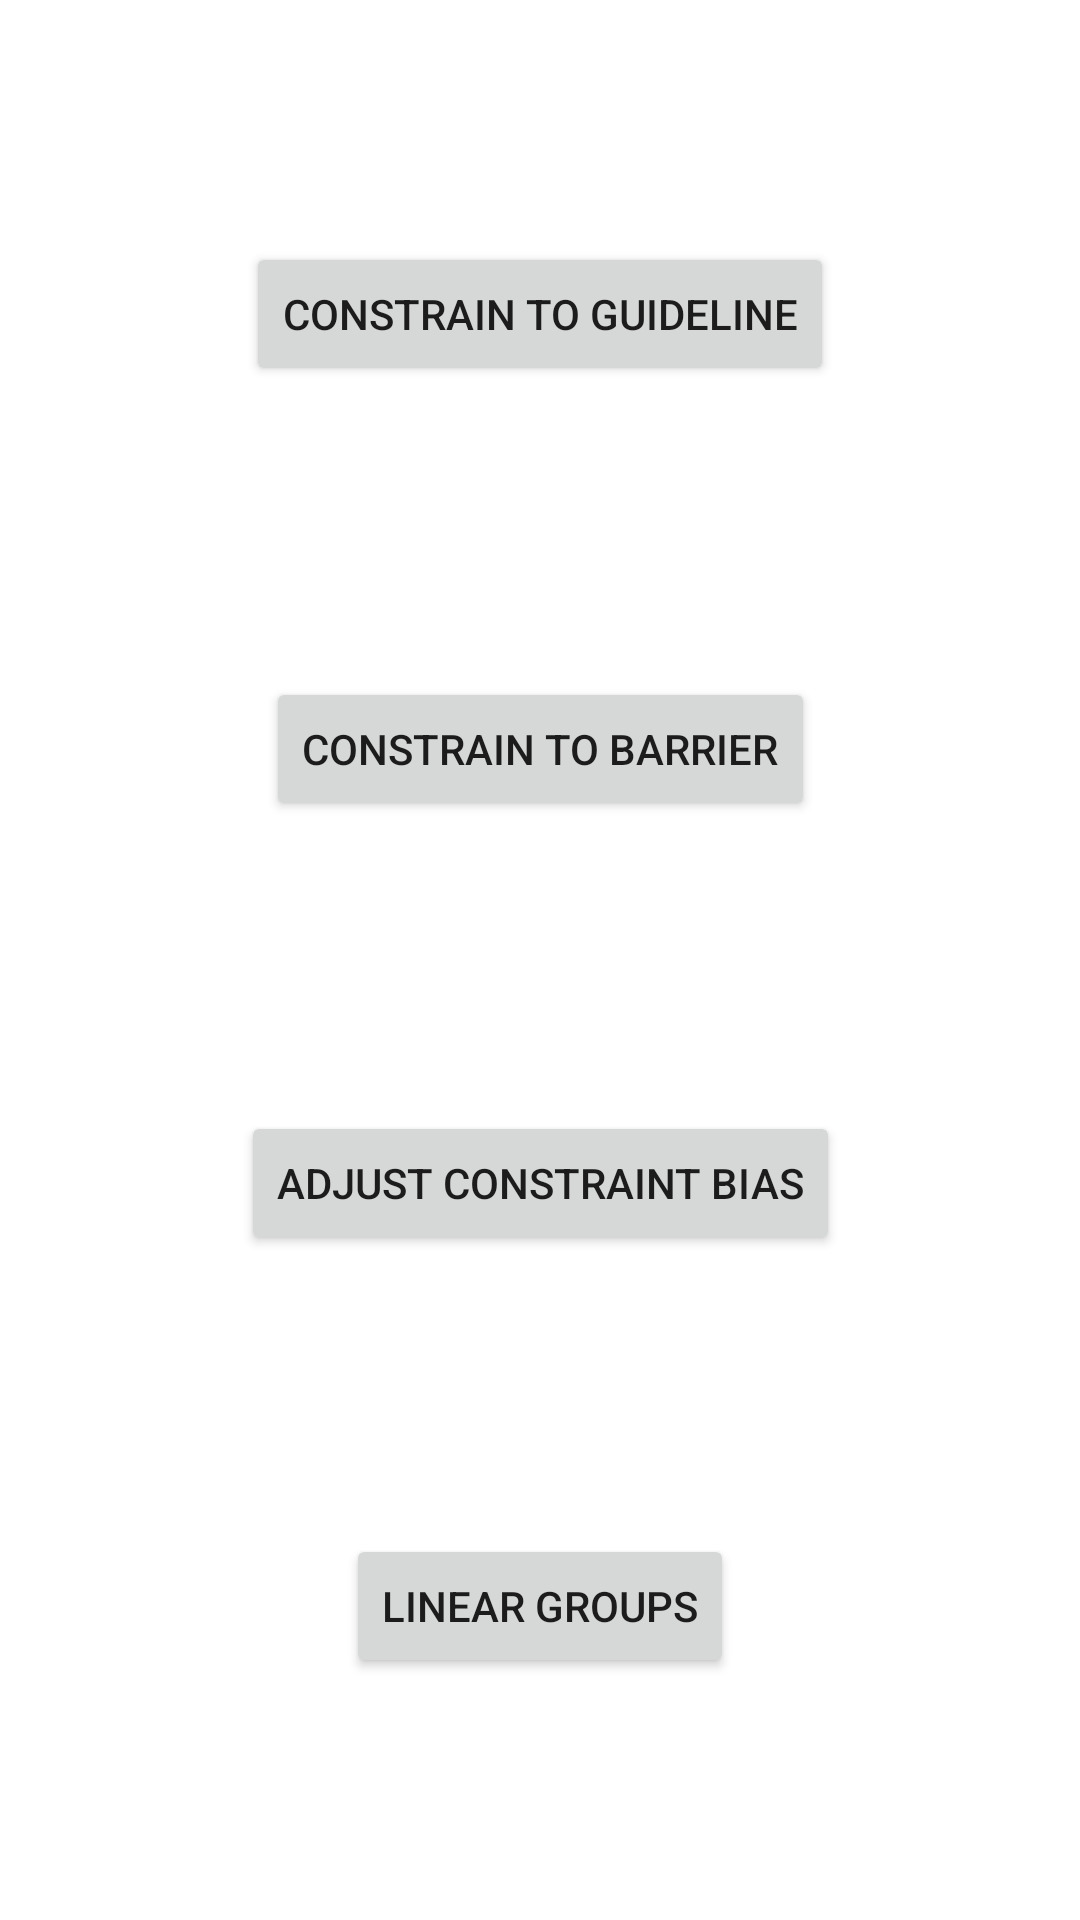

Android layout source for this screen:
<!-- AndroidManifest.xml: application theme Theme.LayoutsApp2 -->
<!-- res/layout/activity_main.xml -->
<?xml version="1.0" encoding="utf-8"?>
<androidx.constraintlayout.widget.ConstraintLayout xmlns:android="http://schemas.android.com/apk/res/android"
    xmlns:app="http://schemas.android.com/apk/res-auto"
    xmlns:tools="http://schemas.android.com/tools"
    android:layout_width="match_parent"
    android:layout_height="match_parent"
    tools:context=".MainActivity">

    <Button
        android:id="@+id/buttonConstrainToGuideline"
        android:layout_width="wrap_content"
        android:layout_height="wrap_content"
        android:layout_marginStart="16dp"
        android:layout_marginTop="16dp"
        android:layout_marginEnd="16dp"
        android:onClick="onClickConstrainToGuideline"
        android:text="@string/button_constrain_to_guideline"
        app:layout_constraintBottom_toTopOf="@+id/buttonConstrainToBarrier"
        app:layout_constraintEnd_toEndOf="parent"
        app:layout_constraintHorizontal_bias="0.5"
        app:layout_constraintStart_toStartOf="parent"
        app:layout_constraintTop_toTopOf="parent" />

    <Button
        android:id="@+id/buttonConstrainToBarrier"
        android:layout_width="wrap_content"
        android:layout_height="wrap_content"
        android:layout_marginStart="16dp"
        android:layout_marginTop="32dp"
        android:layout_marginEnd="16dp"
        android:onClick="onClickConstrainToBarrier"
        android:text="@string/button_constrain_to_barrier"
        app:layout_constraintBottom_toTopOf="@+id/buttonAdjustConstraintBias"
        app:layout_constraintEnd_toEndOf="parent"
        app:layout_constraintHorizontal_bias="0.5"
        app:layout_constraintStart_toStartOf="parent"
        app:layout_constraintTop_toBottomOf="@+id/buttonConstrainToGuideline" />

    <Button
        android:id="@+id/buttonAdjustConstraintBias"
        android:layout_width="wrap_content"
        android:layout_height="wrap_content"
        android:layout_marginStart="16dp"
        android:layout_marginTop="32dp"
        android:layout_marginEnd="16dp"
        android:onClick="onClickAdjustConstrainBias"
        android:text="@string/button_adjust_constraint_bias"
        app:layout_constraintBottom_toTopOf="@+id/buttonLinearGroups"
        app:layout_constraintEnd_toEndOf="parent"
        app:layout_constraintHorizontal_bias="0.5"
        app:layout_constraintStart_toStartOf="parent"
        app:layout_constraintTop_toBottomOf="@+id/buttonConstrainToBarrier" />

    <Button
        android:id="@+id/buttonLinearGroups"
        android:layout_width="wrap_content"
        android:layout_height="wrap_content"
        android:layout_marginStart="16dp"
        android:layout_marginTop="28dp"
        android:layout_marginEnd="16dp"
        android:layout_marginBottom="16dp"
        android:onClick="onClickLinearGroups"
        android:text="@string/button_linear_groups"
        app:layout_constraintBottom_toBottomOf="parent"
        app:layout_constraintEnd_toEndOf="parent"
        app:layout_constraintHorizontal_bias="0.5"
        app:layout_constraintStart_toStartOf="parent"
        app:layout_constraintTop_toBottomOf="@+id/buttonAdjustConstraintBias" />

</androidx.constraintlayout.widget.ConstraintLayout>
<!-- resources referenced by this layout -->
<resources>
  <string name="button_adjust_constraint_bias">Adjust Constraint Bias</string>
  <string name="button_constrain_to_barrier">Constrain To Barrier</string>
  <string name="button_constrain_to_guideline">Constrain To Guideline</string>
  <string name="button_linear_groups">Linear Groups</string>
  <style name="Theme.LayoutsApp2" parent="Theme.MaterialComponents.DayNight.DarkActionBar">
          
          <item name="colorPrimary">@color/purple_500</item>
          <item name="colorPrimaryVariant">@color/purple_700</item>
          <item name="colorOnPrimary">@color/white</item>
          
          <item name="colorSecondary">@color/teal_200</item>
          <item name="colorSecondaryVariant">@color/teal_700</item>
          <item name="colorOnSecondary">@color/black</item>
          
          <item name="android:statusBarColor" tools:targetApi="l">?attr/colorPrimaryVariant</item>
          
      </style>
  <!-- not gathered from this repository: default colours our renderer supplied (Android Studio template values) -->
  <color name="purple_500">#FF6200EE</color>
  <color name="purple_700">#FF3700B3</color>
  <color name="teal_200">#FF03DAC5</color>
  <color name="teal_700">#FF018786</color>
  <color name="black">#FF000000</color>
  <color name="white">#FFFFFFFF</color>
</resources>
